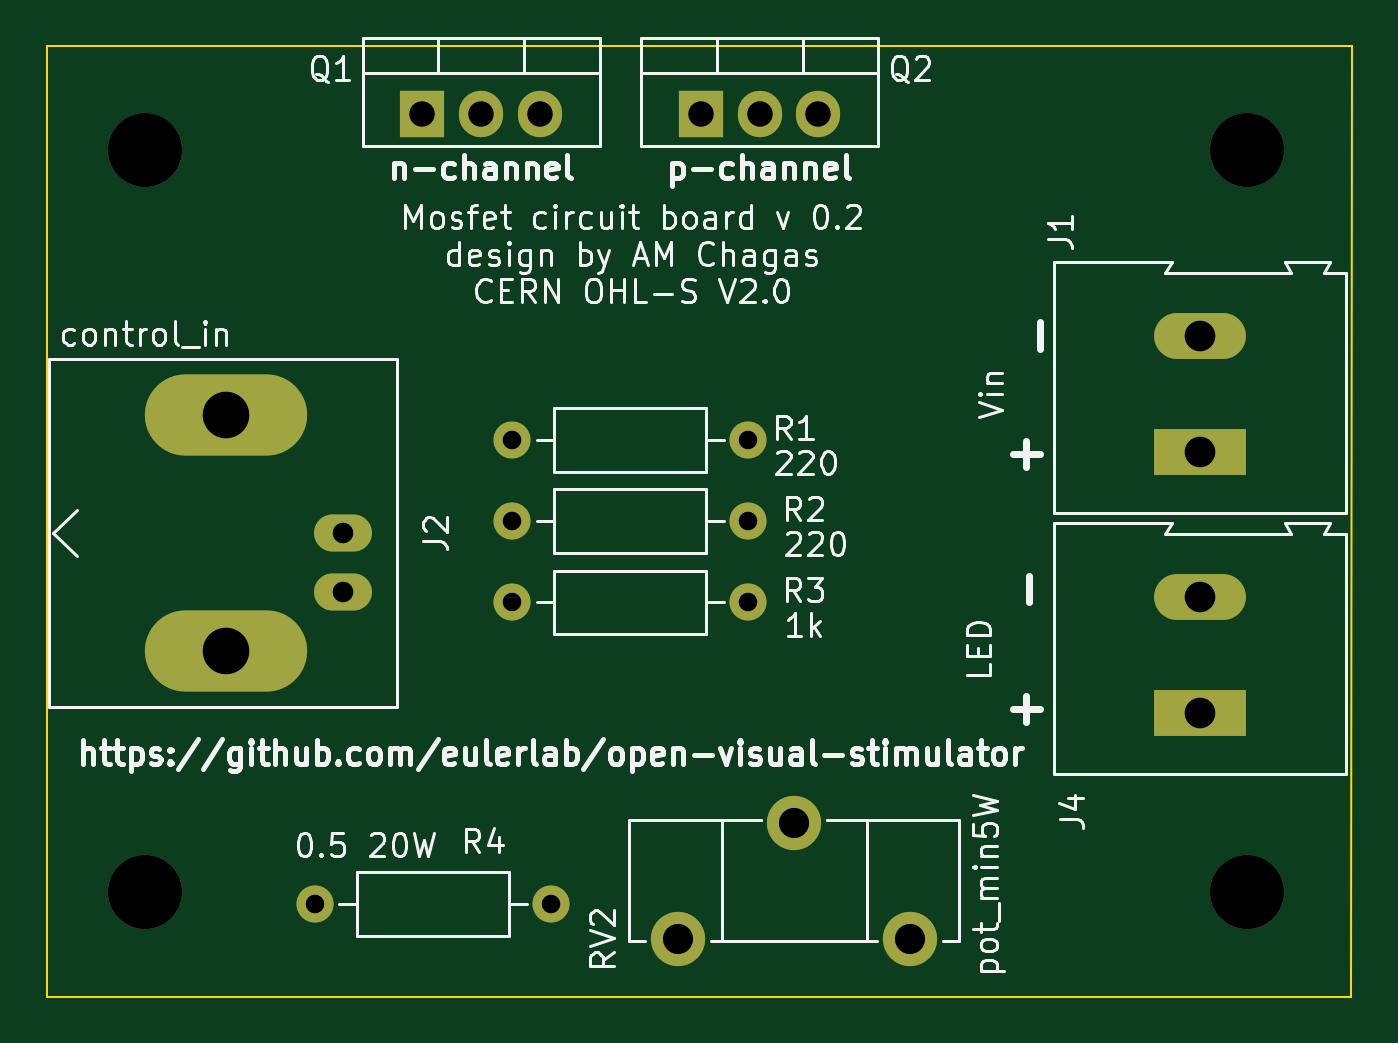
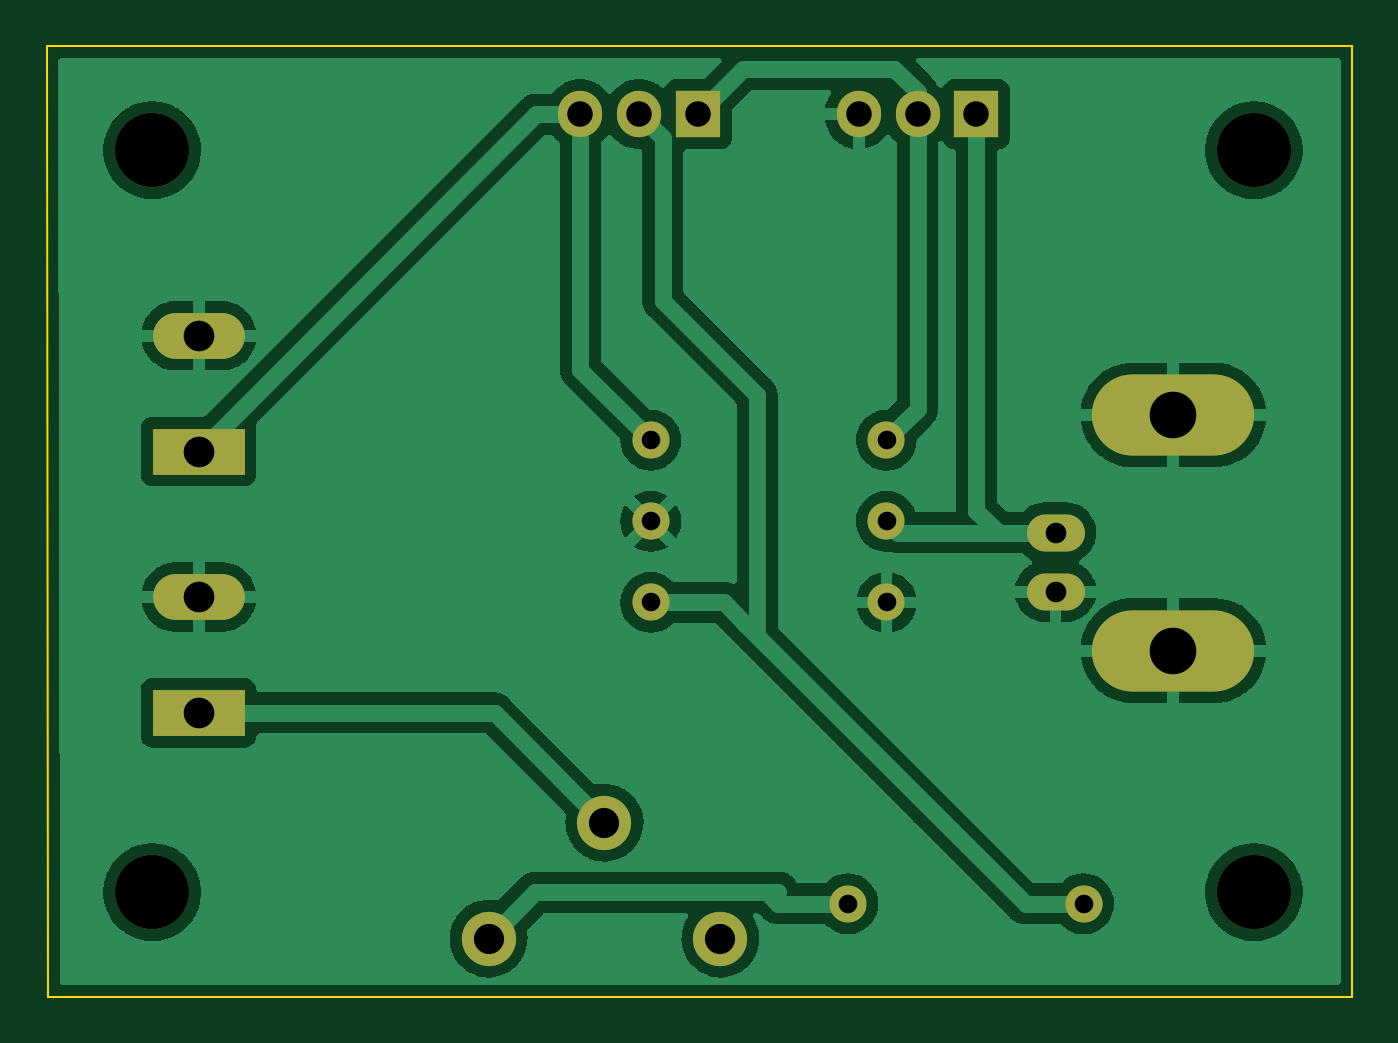
Circuit board: 11 layer files. Board 56.3 x 41.0 mm.
- bottom_copper: mosfet_circuit-B_Cu.gbr (84093 bytes)
- bottom_mask: mosfet_circuit-B_Mask.gbr (1596 bytes)
- paste: mosfet_circuit-B_Paste.gbr (497 bytes)
- bottom_silk: mosfet_circuit-B_Silkscreen.gbr (498 bytes)
- outline: mosfet_circuit-Edge_Cuts.gbr (919 bytes)
- top_copper: mosfet_circuit-F_Cu.gbr (1919 bytes)
- top_mask: mosfet_circuit-F_Mask.gbr (1596 bytes)
- paste: mosfet_circuit-F_Paste.gbr (497 bytes)
- top_silk: mosfet_circuit-F_Silkscreen.gbr (51319 bytes)
- drill: mosfet_circuit-NPTH.drl (401 bytes)
- drill: mosfet_circuit-PTH.drl (1026 bytes)

=== bottom_copper: mosfet_circuit-B_Cu.gbr (84093 bytes, source omitted) ===
=== bottom_mask: mosfet_circuit-B_Mask.gbr ===
G04 #@! TF.GenerationSoftware,KiCad,Pcbnew,(6.0.2)*
G04 #@! TF.CreationDate,2022-11-03T13:32:56+00:00*
G04 #@! TF.ProjectId,mosfet_circuit,6d6f7366-6574-45f6-9369-72637569742e,rev?*
G04 #@! TF.SameCoordinates,Original*
G04 #@! TF.FileFunction,Soldermask,Bot*
G04 #@! TF.FilePolarity,Negative*
%FSLAX46Y46*%
G04 Gerber Fmt 4.6, Leading zero omitted, Abs format (unit mm)*
G04 Created by KiCad (PCBNEW (6.0.2)) date 2022-11-03 13:32:56*
%MOMM*%
%LPD*%
G01*
G04 APERTURE LIST*
%ADD10R,3.960000X1.980000*%
%ADD11O,3.960000X1.980000*%
%ADD12O,2.500000X1.600000*%
%ADD13O,7.000000X3.500000*%
%ADD14R,1.905000X2.000000*%
%ADD15O,1.905000X2.000000*%
%ADD16C,1.600000*%
%ADD17O,1.600000X1.600000*%
%ADD18C,2.340000*%
%ADD19C,3.200000*%
G04 APERTURE END LIST*
D10*
X208500000Y-82500000D03*
D11*
X208500000Y-77500000D03*
D12*
X171550000Y-86000000D03*
D13*
X166470000Y-80920000D03*
D12*
X171550000Y-88540000D03*
D13*
X166470000Y-91080000D03*
D10*
X208500000Y-93765000D03*
D11*
X208500000Y-88765000D03*
D14*
X174960000Y-67945000D03*
D15*
X177500000Y-67945000D03*
X180040000Y-67945000D03*
D14*
X186960000Y-67945000D03*
D15*
X189500000Y-67945000D03*
X192040000Y-67945000D03*
D16*
X178840000Y-82000000D03*
D17*
X189000000Y-82000000D03*
D16*
X189000000Y-85500000D03*
D17*
X178840000Y-85500000D03*
D16*
X189000000Y-89000000D03*
D17*
X178840000Y-89000000D03*
D16*
X180500000Y-102000000D03*
D17*
X170340000Y-102000000D03*
D18*
X186000000Y-103500000D03*
X191000000Y-98500000D03*
X196000000Y-103500000D03*
D19*
X210500000Y-101500000D03*
X163000000Y-69500000D03*
X163000000Y-101500000D03*
X210500000Y-69500000D03*
M02*

=== paste: mosfet_circuit-B_Paste.gbr ===
G04 #@! TF.GenerationSoftware,KiCad,Pcbnew,(6.0.2)*
G04 #@! TF.CreationDate,2022-11-03T13:32:56+00:00*
G04 #@! TF.ProjectId,mosfet_circuit,6d6f7366-6574-45f6-9369-72637569742e,rev?*
G04 #@! TF.SameCoordinates,Original*
G04 #@! TF.FileFunction,Paste,Bot*
G04 #@! TF.FilePolarity,Positive*
%FSLAX46Y46*%
G04 Gerber Fmt 4.6, Leading zero omitted, Abs format (unit mm)*
G04 Created by KiCad (PCBNEW (6.0.2)) date 2022-11-03 13:32:56*
%MOMM*%
%LPD*%
G01*
G04 APERTURE LIST*
G04 APERTURE END LIST*
M02*

=== bottom_silk: mosfet_circuit-B_Silkscreen.gbr ===
G04 #@! TF.GenerationSoftware,KiCad,Pcbnew,(6.0.2)*
G04 #@! TF.CreationDate,2022-11-03T13:32:56+00:00*
G04 #@! TF.ProjectId,mosfet_circuit,6d6f7366-6574-45f6-9369-72637569742e,rev?*
G04 #@! TF.SameCoordinates,Original*
G04 #@! TF.FileFunction,Legend,Bot*
G04 #@! TF.FilePolarity,Positive*
%FSLAX46Y46*%
G04 Gerber Fmt 4.6, Leading zero omitted, Abs format (unit mm)*
G04 Created by KiCad (PCBNEW (6.0.2)) date 2022-11-03 13:32:56*
%MOMM*%
%LPD*%
G01*
G04 APERTURE LIST*
G04 APERTURE END LIST*
M02*

=== outline: mosfet_circuit-Edge_Cuts.gbr ===
G04 #@! TF.GenerationSoftware,KiCad,Pcbnew,(6.0.2)*
G04 #@! TF.CreationDate,2022-11-03T13:32:56+00:00*
G04 #@! TF.ProjectId,mosfet_circuit,6d6f7366-6574-45f6-9369-72637569742e,rev?*
G04 #@! TF.SameCoordinates,Original*
G04 #@! TF.FileFunction,Profile,NP*
%FSLAX46Y46*%
G04 Gerber Fmt 4.6, Leading zero omitted, Abs format (unit mm)*
G04 Created by KiCad (PCBNEW (6.0.2)) date 2022-11-03 13:32:56*
%MOMM*%
%LPD*%
G01*
G04 APERTURE LIST*
G04 #@! TA.AperFunction,Profile*
%ADD10C,0.100000*%
G04 #@! TD*
G04 APERTURE END LIST*
D10*
X158750000Y-106000000D02*
X215000000Y-106000000D01*
X215000000Y-106000000D02*
X215060000Y-65000000D01*
X158750000Y-65000000D02*
X158750000Y-106000000D01*
X215060000Y-65000000D02*
X158750000Y-65000000D01*
X164000000Y-101500000D02*
G75*
G03*
X164000000Y-101500000I-1000000J0D01*
G01*
X161500000Y-101500000D02*
X164500000Y-101500000D01*
X163000000Y-100000000D02*
X163000000Y-103000000D01*
M02*

=== top_copper: mosfet_circuit-F_Cu.gbr ===
G04 #@! TF.GenerationSoftware,KiCad,Pcbnew,(6.0.2)*
G04 #@! TF.CreationDate,2022-11-03T13:32:56+00:00*
G04 #@! TF.ProjectId,mosfet_circuit,6d6f7366-6574-45f6-9369-72637569742e,rev?*
G04 #@! TF.SameCoordinates,Original*
G04 #@! TF.FileFunction,Copper,L1,Top*
G04 #@! TF.FilePolarity,Positive*
%FSLAX46Y46*%
G04 Gerber Fmt 4.6, Leading zero omitted, Abs format (unit mm)*
G04 Created by KiCad (PCBNEW (6.0.2)) date 2022-11-03 13:32:56*
%MOMM*%
%LPD*%
G01*
G04 APERTURE LIST*
G04 #@! TA.AperFunction,ComponentPad*
%ADD10R,3.960000X1.980000*%
G04 #@! TD*
G04 #@! TA.AperFunction,ComponentPad*
%ADD11O,3.960000X1.980000*%
G04 #@! TD*
G04 #@! TA.AperFunction,ComponentPad*
%ADD12O,2.500000X1.600000*%
G04 #@! TD*
G04 #@! TA.AperFunction,ComponentPad*
%ADD13O,7.000000X3.500000*%
G04 #@! TD*
G04 #@! TA.AperFunction,ComponentPad*
%ADD14R,1.905000X2.000000*%
G04 #@! TD*
G04 #@! TA.AperFunction,ComponentPad*
%ADD15O,1.905000X2.000000*%
G04 #@! TD*
G04 #@! TA.AperFunction,ComponentPad*
%ADD16C,1.600000*%
G04 #@! TD*
G04 #@! TA.AperFunction,ComponentPad*
%ADD17O,1.600000X1.600000*%
G04 #@! TD*
G04 #@! TA.AperFunction,ComponentPad*
%ADD18C,2.340000*%
G04 #@! TD*
G04 APERTURE END LIST*
D10*
X208500000Y-82500000D03*
D11*
X208500000Y-77500000D03*
D12*
X171550000Y-86000000D03*
D13*
X166470000Y-80920000D03*
D12*
X171550000Y-88540000D03*
D13*
X166470000Y-91080000D03*
D10*
X208500000Y-93765000D03*
D11*
X208500000Y-88765000D03*
D14*
X174960000Y-67945000D03*
D15*
X177500000Y-67945000D03*
X180040000Y-67945000D03*
D14*
X186960000Y-67945000D03*
D15*
X189500000Y-67945000D03*
X192040000Y-67945000D03*
D16*
X178840000Y-82000000D03*
D17*
X189000000Y-82000000D03*
D16*
X189000000Y-85500000D03*
D17*
X178840000Y-85500000D03*
D16*
X189000000Y-89000000D03*
D17*
X178840000Y-89000000D03*
D16*
X180500000Y-102000000D03*
D17*
X170340000Y-102000000D03*
D18*
X186000000Y-103500000D03*
X191000000Y-98500000D03*
X196000000Y-103500000D03*
M02*

=== top_mask: mosfet_circuit-F_Mask.gbr ===
G04 #@! TF.GenerationSoftware,KiCad,Pcbnew,(6.0.2)*
G04 #@! TF.CreationDate,2022-11-03T13:32:56+00:00*
G04 #@! TF.ProjectId,mosfet_circuit,6d6f7366-6574-45f6-9369-72637569742e,rev?*
G04 #@! TF.SameCoordinates,Original*
G04 #@! TF.FileFunction,Soldermask,Top*
G04 #@! TF.FilePolarity,Negative*
%FSLAX46Y46*%
G04 Gerber Fmt 4.6, Leading zero omitted, Abs format (unit mm)*
G04 Created by KiCad (PCBNEW (6.0.2)) date 2022-11-03 13:32:56*
%MOMM*%
%LPD*%
G01*
G04 APERTURE LIST*
%ADD10R,3.960000X1.980000*%
%ADD11O,3.960000X1.980000*%
%ADD12O,2.500000X1.600000*%
%ADD13O,7.000000X3.500000*%
%ADD14R,1.905000X2.000000*%
%ADD15O,1.905000X2.000000*%
%ADD16C,1.600000*%
%ADD17O,1.600000X1.600000*%
%ADD18C,2.340000*%
%ADD19C,3.200000*%
G04 APERTURE END LIST*
D10*
X208500000Y-82500000D03*
D11*
X208500000Y-77500000D03*
D12*
X171550000Y-86000000D03*
D13*
X166470000Y-80920000D03*
D12*
X171550000Y-88540000D03*
D13*
X166470000Y-91080000D03*
D10*
X208500000Y-93765000D03*
D11*
X208500000Y-88765000D03*
D14*
X174960000Y-67945000D03*
D15*
X177500000Y-67945000D03*
X180040000Y-67945000D03*
D14*
X186960000Y-67945000D03*
D15*
X189500000Y-67945000D03*
X192040000Y-67945000D03*
D16*
X178840000Y-82000000D03*
D17*
X189000000Y-82000000D03*
D16*
X189000000Y-85500000D03*
D17*
X178840000Y-85500000D03*
D16*
X189000000Y-89000000D03*
D17*
X178840000Y-89000000D03*
D16*
X180500000Y-102000000D03*
D17*
X170340000Y-102000000D03*
D18*
X186000000Y-103500000D03*
X191000000Y-98500000D03*
X196000000Y-103500000D03*
D19*
X210500000Y-101500000D03*
X163000000Y-69500000D03*
X163000000Y-101500000D03*
X210500000Y-69500000D03*
M02*

=== paste: mosfet_circuit-F_Paste.gbr ===
G04 #@! TF.GenerationSoftware,KiCad,Pcbnew,(6.0.2)*
G04 #@! TF.CreationDate,2022-11-03T13:32:56+00:00*
G04 #@! TF.ProjectId,mosfet_circuit,6d6f7366-6574-45f6-9369-72637569742e,rev?*
G04 #@! TF.SameCoordinates,Original*
G04 #@! TF.FileFunction,Paste,Top*
G04 #@! TF.FilePolarity,Positive*
%FSLAX46Y46*%
G04 Gerber Fmt 4.6, Leading zero omitted, Abs format (unit mm)*
G04 Created by KiCad (PCBNEW (6.0.2)) date 2022-11-03 13:32:56*
%MOMM*%
%LPD*%
G01*
G04 APERTURE LIST*
G04 APERTURE END LIST*
M02*

=== top_silk: mosfet_circuit-F_Silkscreen.gbr (51319 bytes, source omitted) ===
=== drill: mosfet_circuit-NPTH.drl ===
M48
; DRILL file {KiCad (6.0.2)} date Thu Nov  3 13:32:59 2022
; FORMAT={-:-/ absolute / inch / decimal}
; #@! TF.CreationDate,2022-11-03T13:32:59+00:00
; #@! TF.GenerationSoftware,Kicad,Pcbnew,(6.0.2)
; #@! TF.FileFunction,NonPlated,1,2,NPTH
FMAT,2
INCH
; #@! TA.AperFunction,NonPlated,NPTH,ComponentDrill
T1C0.1260
%
G90
G05
T1
X6.4173Y-2.7362
X6.4173Y-3.9961
X8.2874Y-2.7362
X8.2874Y-3.9961
T0
M30

=== drill: mosfet_circuit-PTH.drl ===
M48
; DRILL file {KiCad (6.0.2)} date Thu Nov  3 13:32:59 2022
; FORMAT={-:-/ absolute / inch / decimal}
; #@! TF.CreationDate,2022-11-03T13:32:59+00:00
; #@! TF.GenerationSoftware,Kicad,Pcbnew,(6.0.2)
; #@! TF.FileFunction,Plated,1,2,PTH
FMAT,2
INCH
; #@! TA.AperFunction,Plated,PTH,ComponentDrill
T1C0.0315
; #@! TA.AperFunction,Plated,PTH,ComponentDrill
T2C0.0350
; #@! TA.AperFunction,Plated,PTH,ComponentDrill
T3C0.0433
; #@! TA.AperFunction,Plated,PTH,ComponentDrill
T4C0.0512
; #@! TA.AperFunction,Plated,PTH,ComponentDrill
T5C0.0520
; #@! TA.AperFunction,Plated,PTH,ComponentDrill
T6C0.0791
%
G90
G05
T1
X6.7063Y-4.0157
X7.0409Y-3.2283
X7.0409Y-3.3661
X7.0409Y-3.5039
X7.1063Y-4.0157
X7.4409Y-3.2283
X7.4409Y-3.3661
X7.4409Y-3.5039
T2
X6.7539Y-3.3858
X6.7539Y-3.4858
T3
X6.8882Y-2.675
X6.9882Y-2.675
X7.0882Y-2.675
X7.3606Y-2.675
X7.4606Y-2.675
X7.5606Y-2.675
T4
X7.3228Y-4.0748
X7.5197Y-3.878
X7.7165Y-4.0748
T5
X8.2087Y-3.0512
X8.2087Y-3.248
X8.2087Y-3.4947
X8.2087Y-3.6915
T6
X6.5539Y-3.1858
X6.5539Y-3.5858
T0
M30
